Labelled photos from "DeepLearning", an image-classification folder in refiver/DeepLearning. The possible labels are: birke, buche, eiche, kastanie, kiefer, kirsche, linde, platane, robinie.

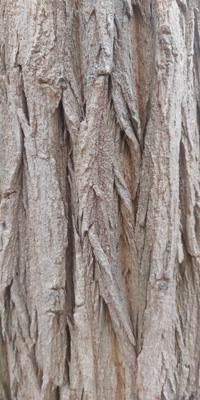
Label: robinie

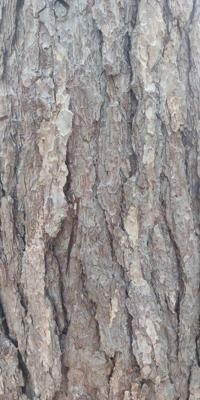
Label: kiefer

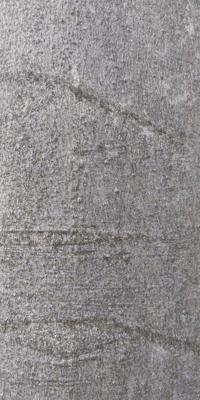
Label: buche

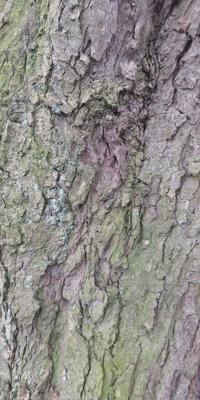
Label: kastanie

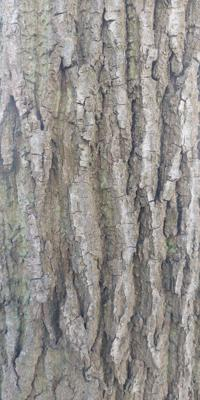
Label: linde

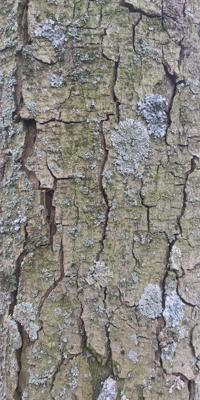
Label: kastanie
